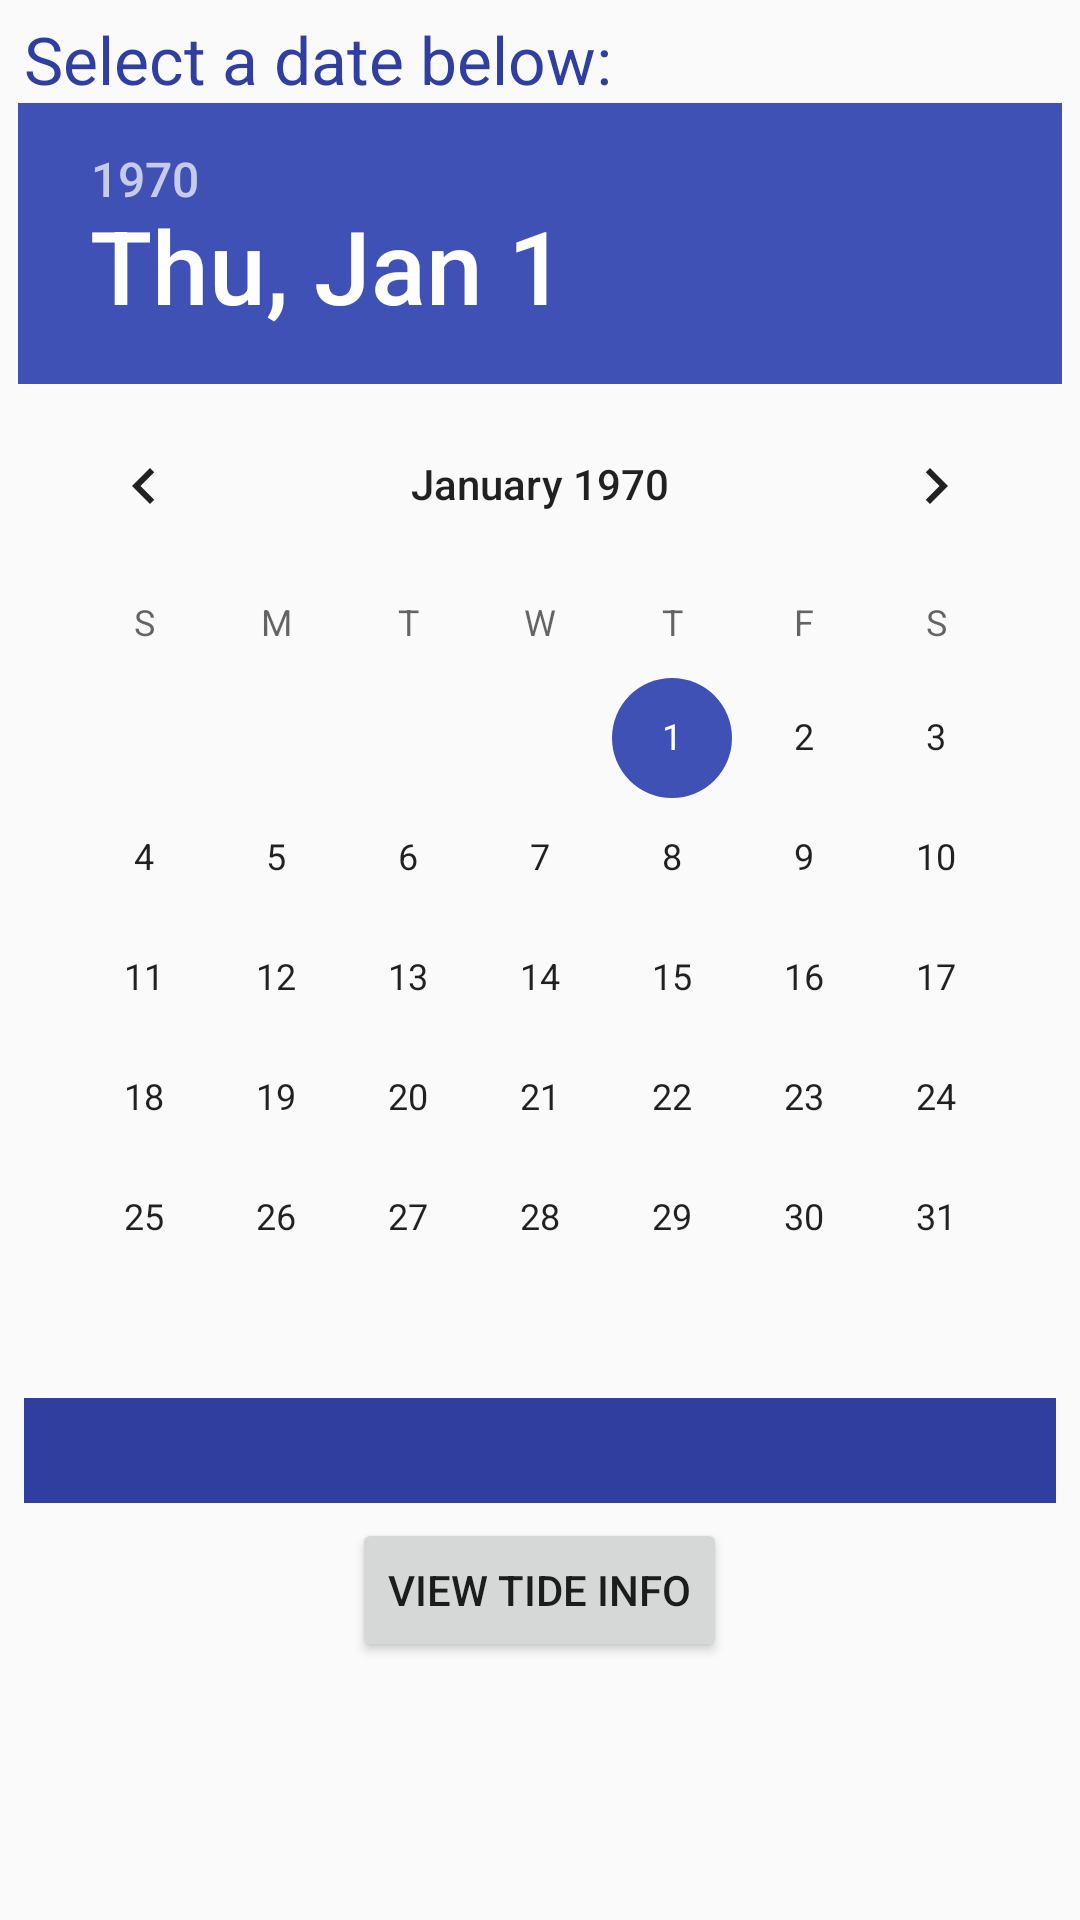

Produce the Android XML layout that renders to this screen, including the resource entries it uses.
<!-- AndroidManifest.xml: application theme AppTheme -->
<!-- res/layout/activity_selection.xml -->
<LinearLayout xmlns:android="http://schemas.android.com/apk/res/android"
    xmlns:tools="http://schemas.android.com/tools"
    android:orientation="vertical"
    android:layout_width="match_parent"
    android:layout_height="match_parent"
    tools:context="edu.uoregon.cnf.tidetracker.SelectionActivity">

    <TextView
        android:layout_marginTop="5dp"
        android:layout_width="match_parent"
        android:layout_height="wrap_content"
        android:layout_marginLeft="8dp"
        android:layout_marginRight="8dp"
        android:textColor="@color/colorPrimaryDark"
        android:textSize="22sp"
        android:text="Select a date below:"
        android:layout_gravity="center"
        android:id="@+id/textView" />


    <DatePicker
        android:layout_width="wrap_content"
        android:layout_height="wrap_content"
        android:id="@+id/readingDatePicker"
        android:layout_gravity="center_horizontal" />

    <Spinner
        android:layout_width="match_parent"
        android:layout_height="35dp"
        android:layout_marginLeft="8dp"
        android:layout_marginRight="8dp"
        android:background="@color/colorPrimaryDark"
        android:textColor="@color/apptheme_color"
        android:textSize="22sp"
        android:id="@+id/locationSpinner" />

    <Button
        android:layout_width="wrap_content"
        android:layout_height="wrap_content"
        android:text="View Tide Info"
        android:id="@+id/tideInfoButton"
        android:layout_centerHorizontal="true"
        android:layout_gravity="center_horizontal"
        android:layout_marginBottom="5dp"
        android:layout_marginTop="5dp"/>
    </LinearLayout>
<!-- resources referenced by this layout -->
<resources>
  <color name="apptheme_color">#FFFFFF</color>
  <color name="colorPrimaryDark">#303F9F</color>
  <style name="AppTheme" parent="Theme.AppCompat.Light.DarkActionBar">
          
          <item name="colorPrimary">@color/colorPrimary</item>
          <item name="colorPrimaryDark">@color/colorPrimaryDark</item>
          <item name="colorAccent">@color/colorAccent</item>
          <item name="android:fastScrollThumbDrawable">@drawable/fastscroll_thumb_holo</item>
          <item name="android:fastScrollOverlayPosition">atThumb</item>
          <item name="android:fastScrollTextColor">@color/apptheme_color</item>
  
      </style>
  <color name="colorPrimary">#3F51B5</color>
  <color name="colorAccent">#3F51B5</color>
</resources>
